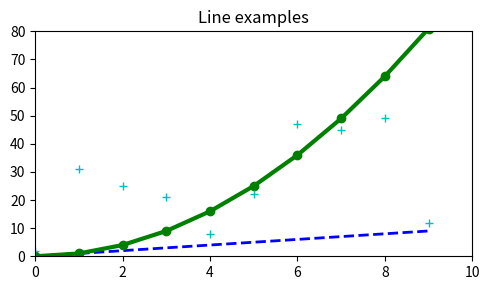

Source code (Python):
import matplotlib.pyplot as plt
import numpy as np

x = np.arange(10)              # x축 데이터
y1 = np.arange(10)             # y축 데이터
y2 = np.arange(10)**2
y3 = np.random.choice(50, size=10)

plt.figure(figsize=(5,3))
plt.plot(x, y1, 'b--', linewidth=2) # 파란색, 파선
plt.plot(x, y2, 'go-', linewidth=3) # 녹색, 원 마크, 실선
plt.plot(x, y3, 'c+', linewidth=5)  # 청록색, +마크, 점선

plt.title('Line examples')                  # 그래프 제목
plt.axis([0,10, 0, 80])
plt.tight_layout()
plt.savefig(fname='sample.png', dpi=300)    # 그림 저장
plt.show()
